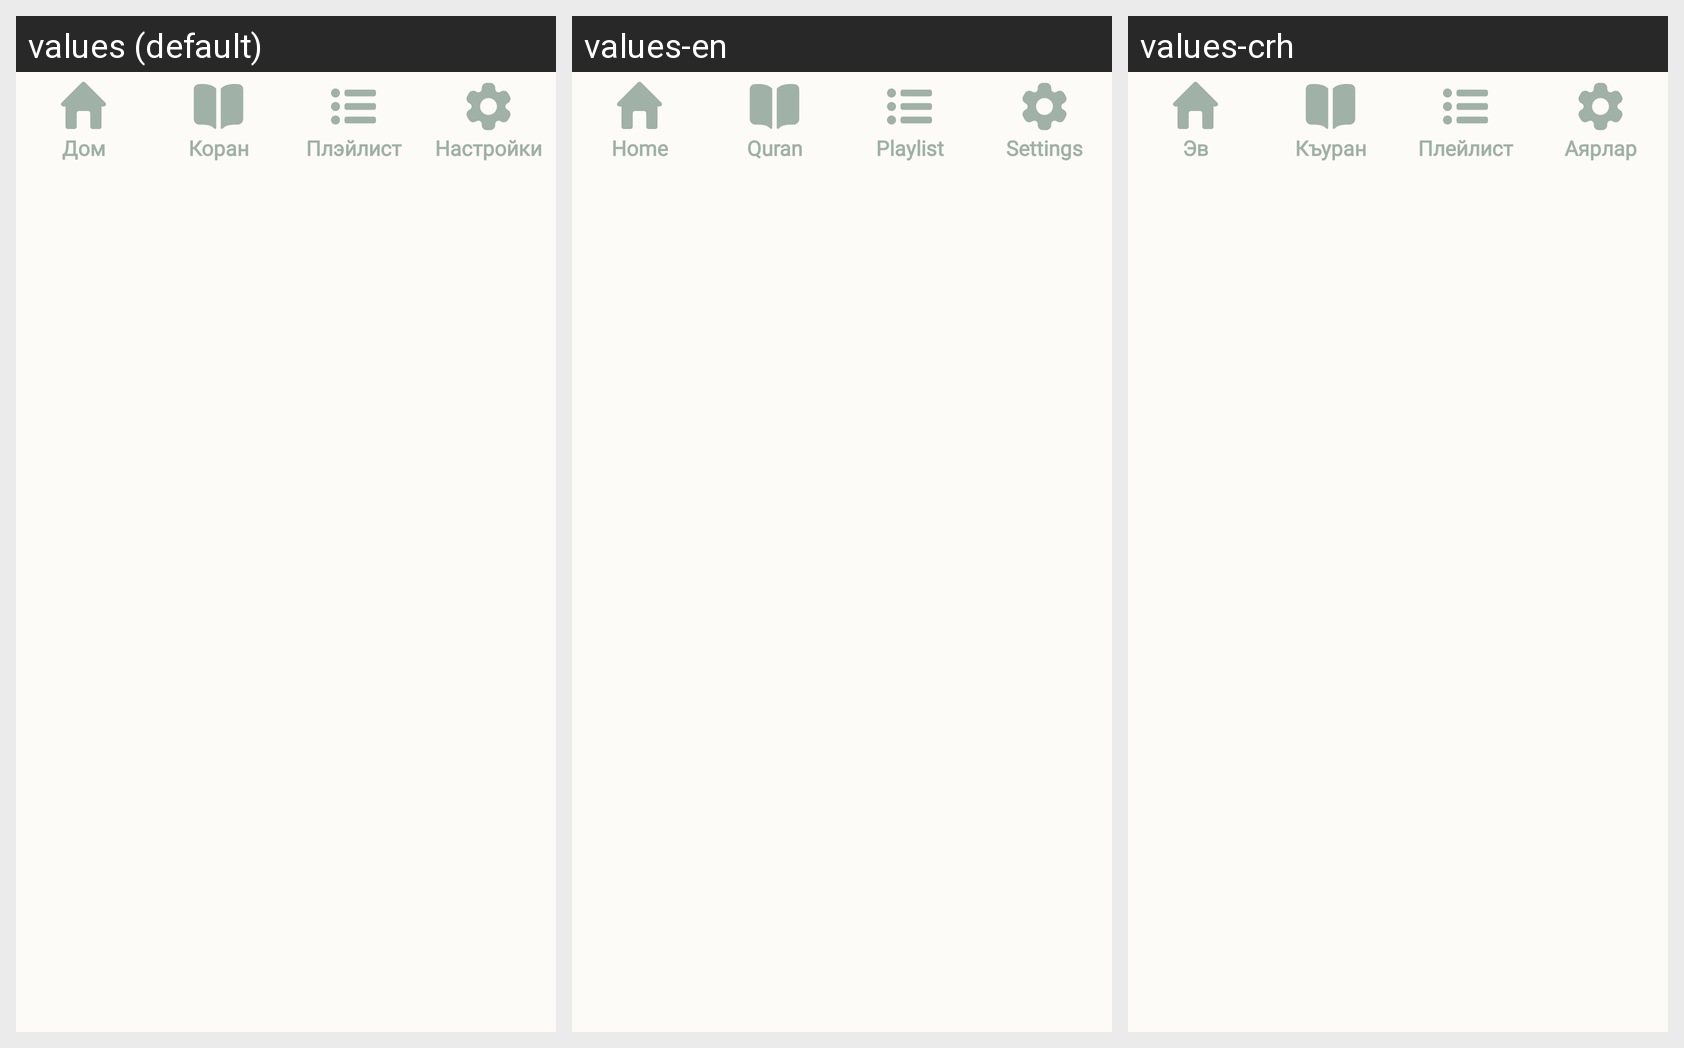

Strings drawn on this Android screen and how each of the app's shown locales translates them:
Android screen res/layout/down_navbar.xml rendered under 3 locales, left to right: values (default), values-en, values-crh. Device: Nexus 5 (rendered at 1080×1920; each locale shown at half size, 540×960, under a caption strip naming it); theme Theme.YchiCoran.
Strings drawn on this screen, with the default value and each locale's value (text and hints the layout hard-codes, and strings that could not be matched under every locale, appear in the picture but are not listed):

down_menu_home
  values: Дом
  values-en: Home
  values-crh: Эв

down_menu_quran
  values: Коран
  values-en: Quran
  values-crh: Къуран

down_menu_play_list
  values: Плэйлист
  values-en: Playlist
  values-crh: Плейлист

down_menu_settings
  values: Настройки
  values-en: Settings
  values-crh: Аярлар
